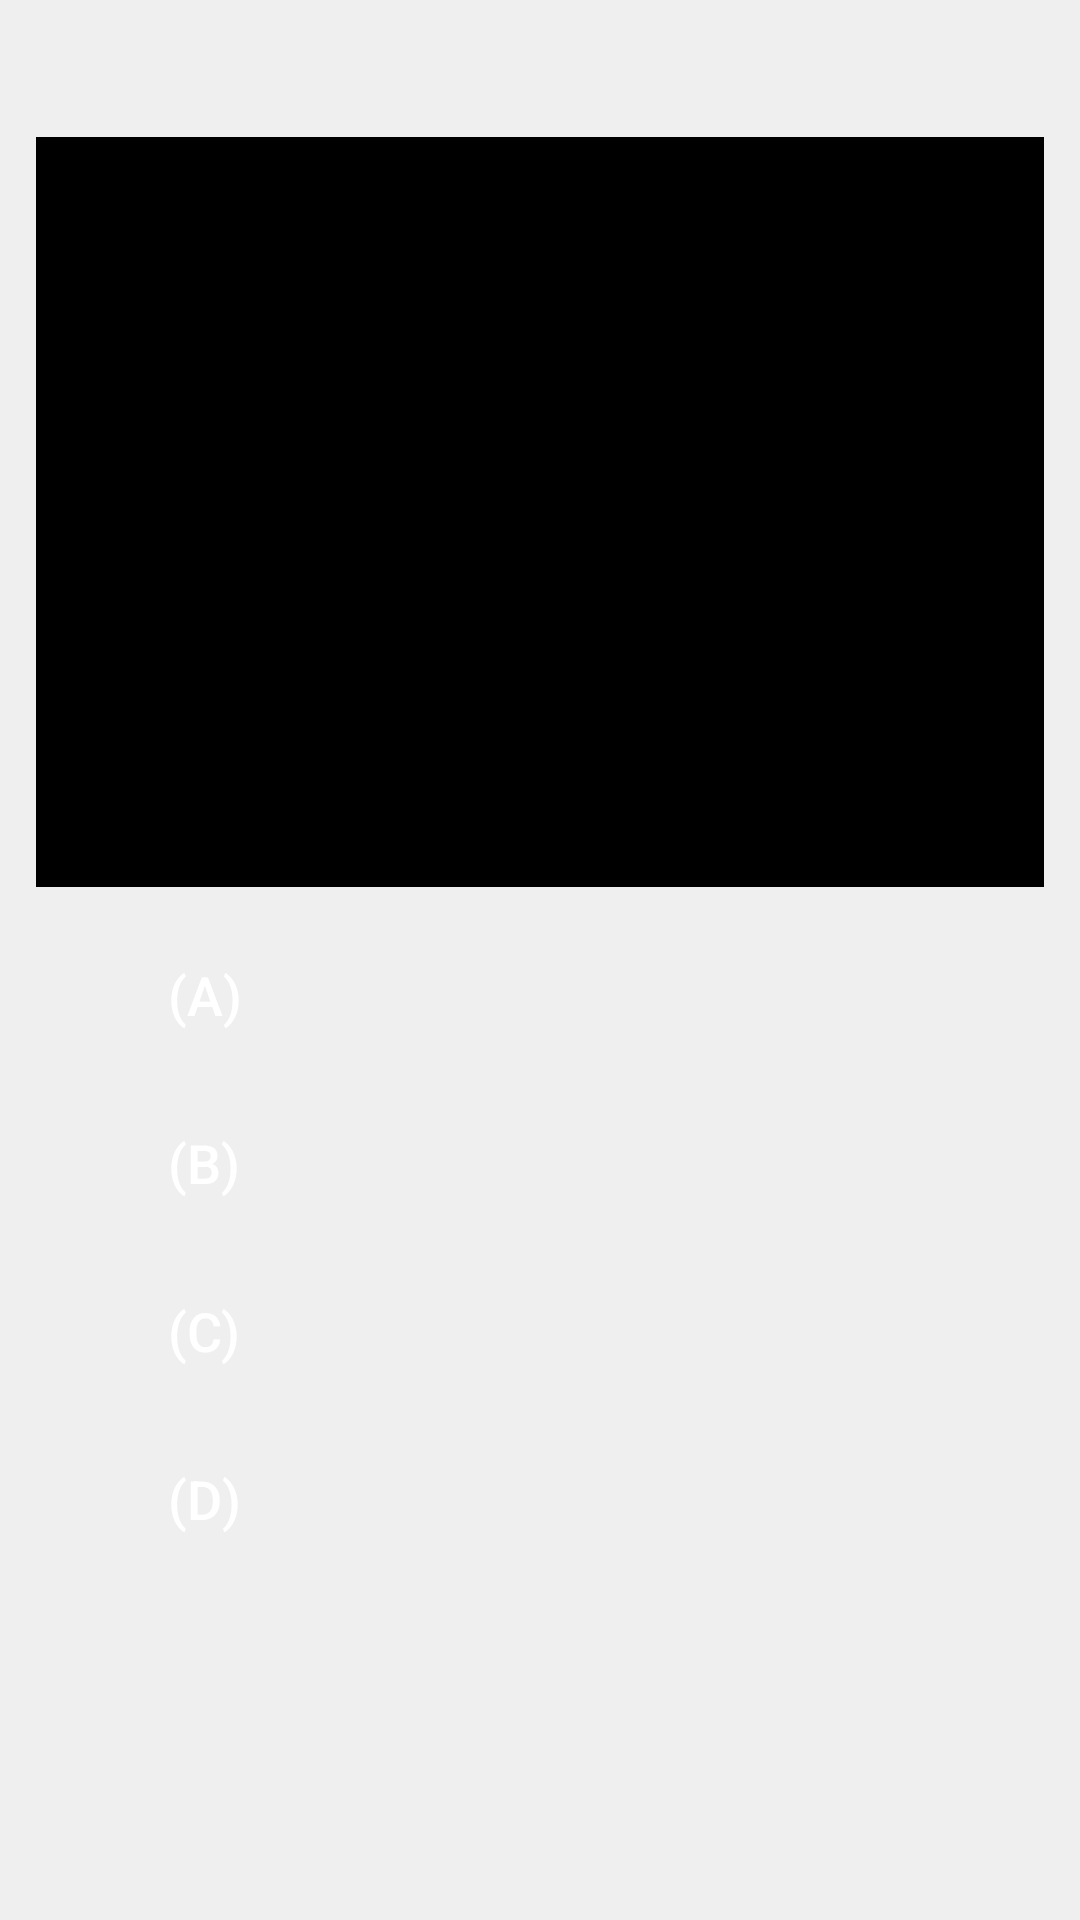

Write the Android layout XML for this screen, with the resource values it uses.
<!-- AndroidManifest.xml: application theme Theme.900TOEIC -->
<!-- res/layout/fragment_part_one.xml -->
<?xml version="1.0" encoding="utf-8"?>
<LinearLayout xmlns:android="http://schemas.android.com/apk/res/android"
    xmlns:tools="http://schemas.android.com/tools"
    android:layout_width="match_parent"
    android:layout_height="match_parent"
    android:orientation="vertical"
    android:background="#EFEFEF"
    tools:context=".Fragment.PartOneFragment">
    <ScrollView
        android:layout_width="match_parent"
        android:layout_height="wrap_content">
        <LinearLayout
            android:layout_width="match_parent"
            android:layout_height="wrap_content"
            android:orientation="vertical">
            <TextView
                android:id="@+id/txt_number"
                android:layout_width="match_parent"
                android:layout_height="wrap_content"
                android:layout_marginTop="12dp"
                android:layout_marginHorizontal="12dp"
                android:textSize="16sp"
                android:textStyle="bold"
                android:textColor="@color/black"/>
            <ImageView
                android:id="@+id/img_part_one"
                android:layout_marginTop="12dp"
                android:layout_marginHorizontal="12dp"
                android:layout_width="match_parent"
                android:layout_height="250dp"
                android:src="@color/black">
            </ImageView>
            <androidx.appcompat.widget.AppCompatButton
                android:id="@+id/btn_key1A"
                android:layout_marginTop="12dp"
                android:layout_width="match_parent"
                android:layout_height="wrap_content"
                android:layout_marginHorizontal="32dp"
                android:textColor="@color/white"
                android:textAlignment="textStart"
                android:paddingHorizontal="24dp"
                android:background="@drawable/bg_button"
                android:textSize="18sp"
                android:text="@string/keyA"/>
            <androidx.appcompat.widget.AppCompatButton
                android:id="@+id/btn_key1B"
                android:layout_marginTop="8dp"
                android:layout_width="match_parent"
                android:layout_height="wrap_content"
                android:layout_marginHorizontal="32dp"
                android:textColor="@color/white"
                android:textAlignment="textStart"
                android:paddingHorizontal="24dp"
                android:background="@drawable/bg_button"
                android:textSize="18sp"
                android:text="@string/keyB"/>
            <androidx.appcompat.widget.AppCompatButton
                android:id="@+id/btn_key1C"
                android:layout_marginTop="8dp"
                android:layout_width="match_parent"
                android:layout_height="wrap_content"
                android:layout_marginHorizontal="32dp"
                android:textColor="@color/white"
                android:textAlignment="textStart"
                android:paddingHorizontal="24dp"
                android:background="@drawable/bg_button"
                android:textSize="18sp"
                android:text="@string/keyC"/>
            <androidx.appcompat.widget.AppCompatButton
                android:id="@+id/btn_key1D"
                android:layout_marginTop="8dp"
                android:layout_width="match_parent"
                android:layout_height="wrap_content"
                android:layout_marginHorizontal="32dp"
                android:textColor="@color/white"
                android:textAlignment="textStart"
                android:paddingHorizontal="24dp"
                android:background="@drawable/bg_button"
                android:textSize="18sp"
                android:text="@string/keyD"
                android:layout_marginBottom="12dp"/>
        </LinearLayout>
    </ScrollView>
</LinearLayout>
<!-- resources referenced by this layout -->
<resources>
  <color name="black">#FF000000</color>
  <color name="white">#FFFFFFFF</color>
  <string name="keyA">(A)</string>
  <string name="keyB">(B)</string>
  <string name="keyC">(C)</string>
  <string name="keyD">(D)</string>
  <style name="Theme.900TOEIC" parent="Theme.MaterialComponents.DayNight.NoActionBar">
          
          <item name="colorPrimary">@color/primary</item>
          <item name="colorPrimaryVariant">@color/primaryVariant</item>
          <item name="colorOnPrimary">@color/white</item>
          
          <item name="colorSecondary">@color/teal_200</item>
          <item name="colorSecondaryVariant">@color/teal_700</item>
          <item name="colorOnSecondary">@color/black</item>
          
          <item name="android:statusBarColor" tools:targetApi="l">?attr/colorPrimaryVariant</item>
          
      </style>
  <color name="primary">#4fc3f7</color>
  <color name="primaryVariant">#0093c4</color>
  <color name="teal_200">#FF03DAC5</color>
  <color name="teal_700">#FF018786</color>
</resources>
